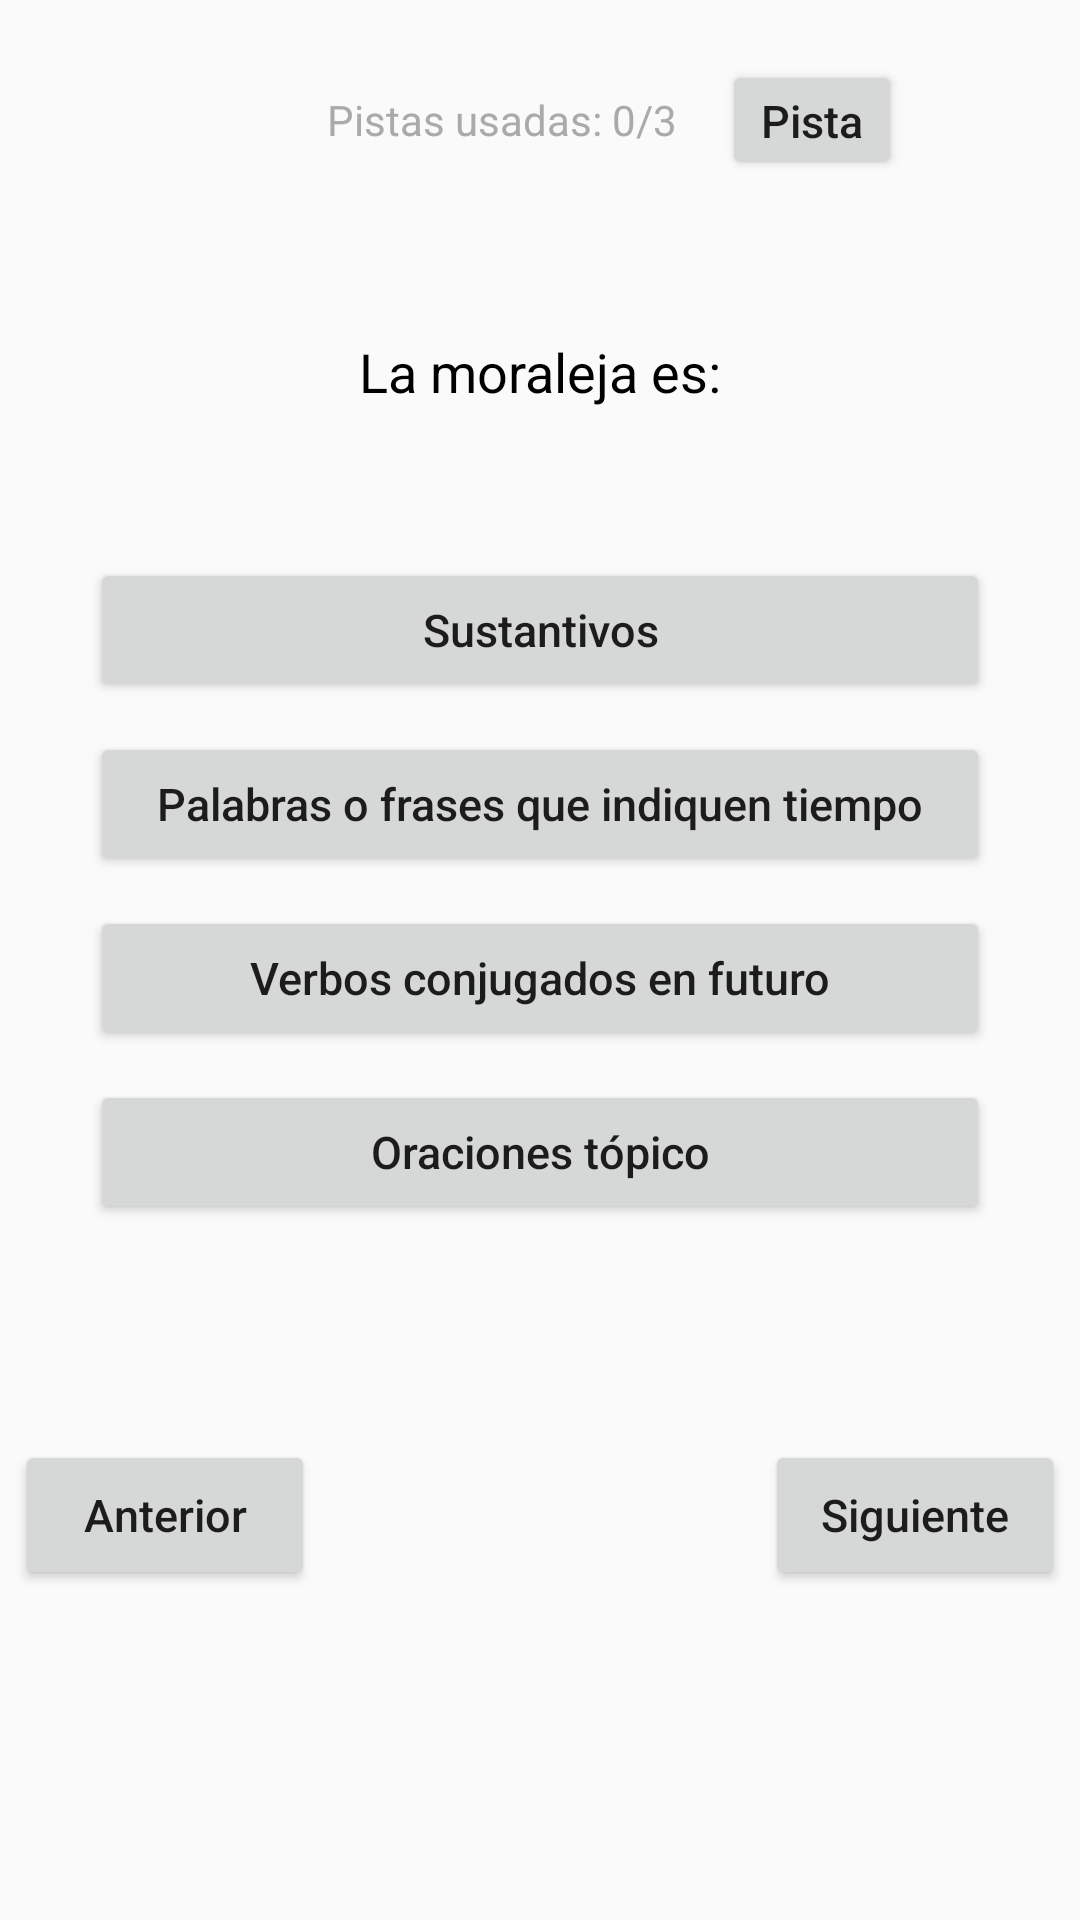

This screen was rendered from an Android layout file. Write that file and the resources it references.
<!-- AndroidManifest.xml: application theme AppTheme -->
<!-- res/layout/activity_3.xml -->
<?xml version="1.0" encoding="utf-8"?>
<LinearLayout xmlns:android="http://schemas.android.com/apk/res/android"
    xmlns:tools="http://schemas.android.com/tools"
    android:layout_width="match_parent"
    android:layout_height="match_parent"
    android:gravity="top"
    android:orientation="vertical"
    tools:context=".Activity3">

    <LinearLayout
        android:layout_width="match_parent"
        android:layout_height="wrap_content"
        android:layout_marginTop="20sp"
        android:gravity="center"
        android:orientation="horizontal">

        <TextView
            android:id="@+id/num_pregunta_text_view"
            android:layout_width="wrap_content"
            android:layout_height="wrap_content"
            android:layout_marginEnd="15sp"
            android:paddingRight="30sp"
            tools:text="Pregunta: 1/x"
            android:textColor="@android:color/darker_gray" />

        <TextView
            android:id="@+id/pistas_usadas_text_view"
            android:layout_width="wrap_content"
            android:layout_height="wrap_content"
            android:layout_marginEnd="15sp"
            android:paddingLeft="25sp"
            android:text="Pistas usadas: 0/3"
            android:textColor="@android:color/darker_gray" />

        <Button
            android:id="@+id/hint_button"
            android:layout_width="60sp"
            android:layout_height="40sp"
            android:layout_marginEnd="20sp"
            android:text="Pista"
            android:textAllCaps="false"
            android:textSize="15sp" />
    </LinearLayout>

    <LinearLayout
        android:layout_width="match_parent"
        android:layout_height="400sp"
        android:gravity="center"
        android:orientation="vertical">

        <TextView
            android:id="@+id/pregunta_actual_text_view"
            android:layout_width="wrap_content"
            android:layout_height="wrap_content"
            android:text="La moraleja es:"
            android:textAlignment="center"
            android:textColor="@android:color/background_dark"
            android:textSize="18sp" />

        <Button
            android:id="@+id/first_option_button"
            android:layout_width="300sp"
            android:layout_height="wrap_content"
            android:layout_marginTop="50sp"
            android:onClick="onButtonClick"
            android:text="Sustantivos"
            android:textAllCaps="false"
            android:textSize="15sp" />

        <Button
            android:id="@+id/second_option_button"
            android:layout_width="300sp"
            android:layout_height="wrap_content"
            android:layout_marginTop="10sp"
            android:onClick="onButtonClick"
            android:text="Palabras o frases que indiquen tiempo"
            android:textAllCaps="false"
            android:textSize="15sp" />

        <Button
            android:id="@+id/third_option_button"
            android:layout_width="300dp"
            android:layout_height="wrap_content"
            android:layout_marginTop="10sp"
            android:onClick="onButtonClick"
            android:text="Verbos conjugados en futuro"
            android:textAllCaps="false"
            android:textSize="15sp" />

        <Button
            android:id="@+id/fourth_option_button"
            android:layout_width="300sp"
            android:layout_height="wrap_content"
            android:layout_marginTop="10sp"
            android:onClick="onButtonClick"
            android:text="Oraciones tópico"
            android:textAllCaps="false"
            android:textSize="15sp" />


    </LinearLayout>

    <LinearLayout
        android:layout_width="wrap_content"
        android:layout_height="wrap_content"
        android:layout_gravity="center"
        android:layout_marginTop="20sp"
        android:orientation="horizontal">

        <Button
            android:id="@+id/previous_button"
            android:layout_width="100sp"
            android:layout_height="50sp"
            android:layout_marginRight="150sp"
            android:text="Anterior"
            android:textAllCaps="false"
            android:textSize="15sp" />

        <Button
            android:id="@+id/next_button"
            android:layout_width="100sp"
            android:layout_height="50sp"
            android:text="Siguiente"
            android:textAllCaps="false"
            android:textSize="15sp" />

    </LinearLayout>

</LinearLayout>
<!-- resources referenced by this layout -->
<resources>
  <style name="AppTheme" parent="Theme.AppCompat.Light.DarkActionBar">
          
          <item name="colorPrimary">@color/colorPrimary</item>
          <item name="colorPrimaryDark">@color/colorPrimaryDark</item>
          <item name="colorAccent">@color/colorAccent</item>
      </style>
  <color name="colorPrimary">#008577</color>
  <color name="colorPrimaryDark">#00574B</color>
  <color name="colorAccent">#D81B60</color>
</resources>
